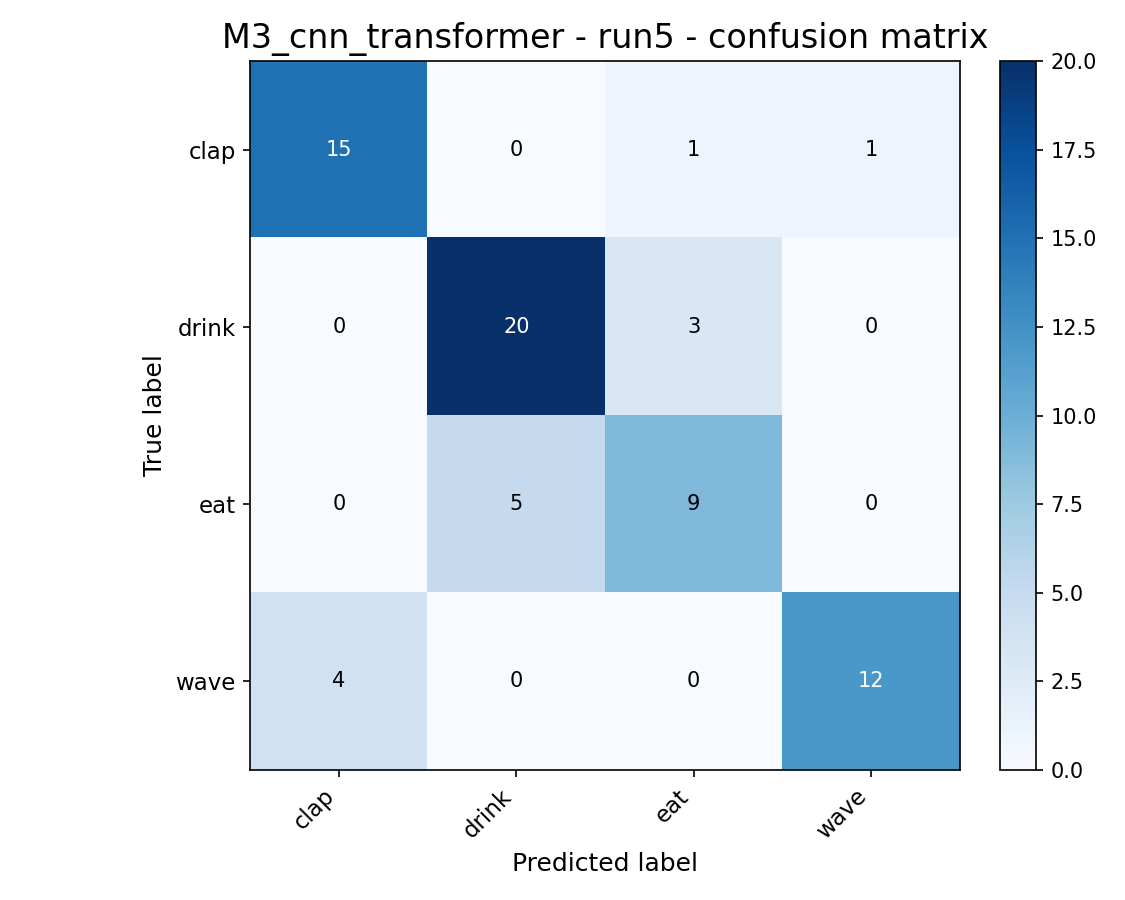

Values plotted in this chart, from the file beside it:
, clap, drink, eat, wave
clap, 15, 0, 1, 1
drink, 0, 20, 3, 0
eat, 0, 5, 9, 0
wave, 4, 0, 0, 12
